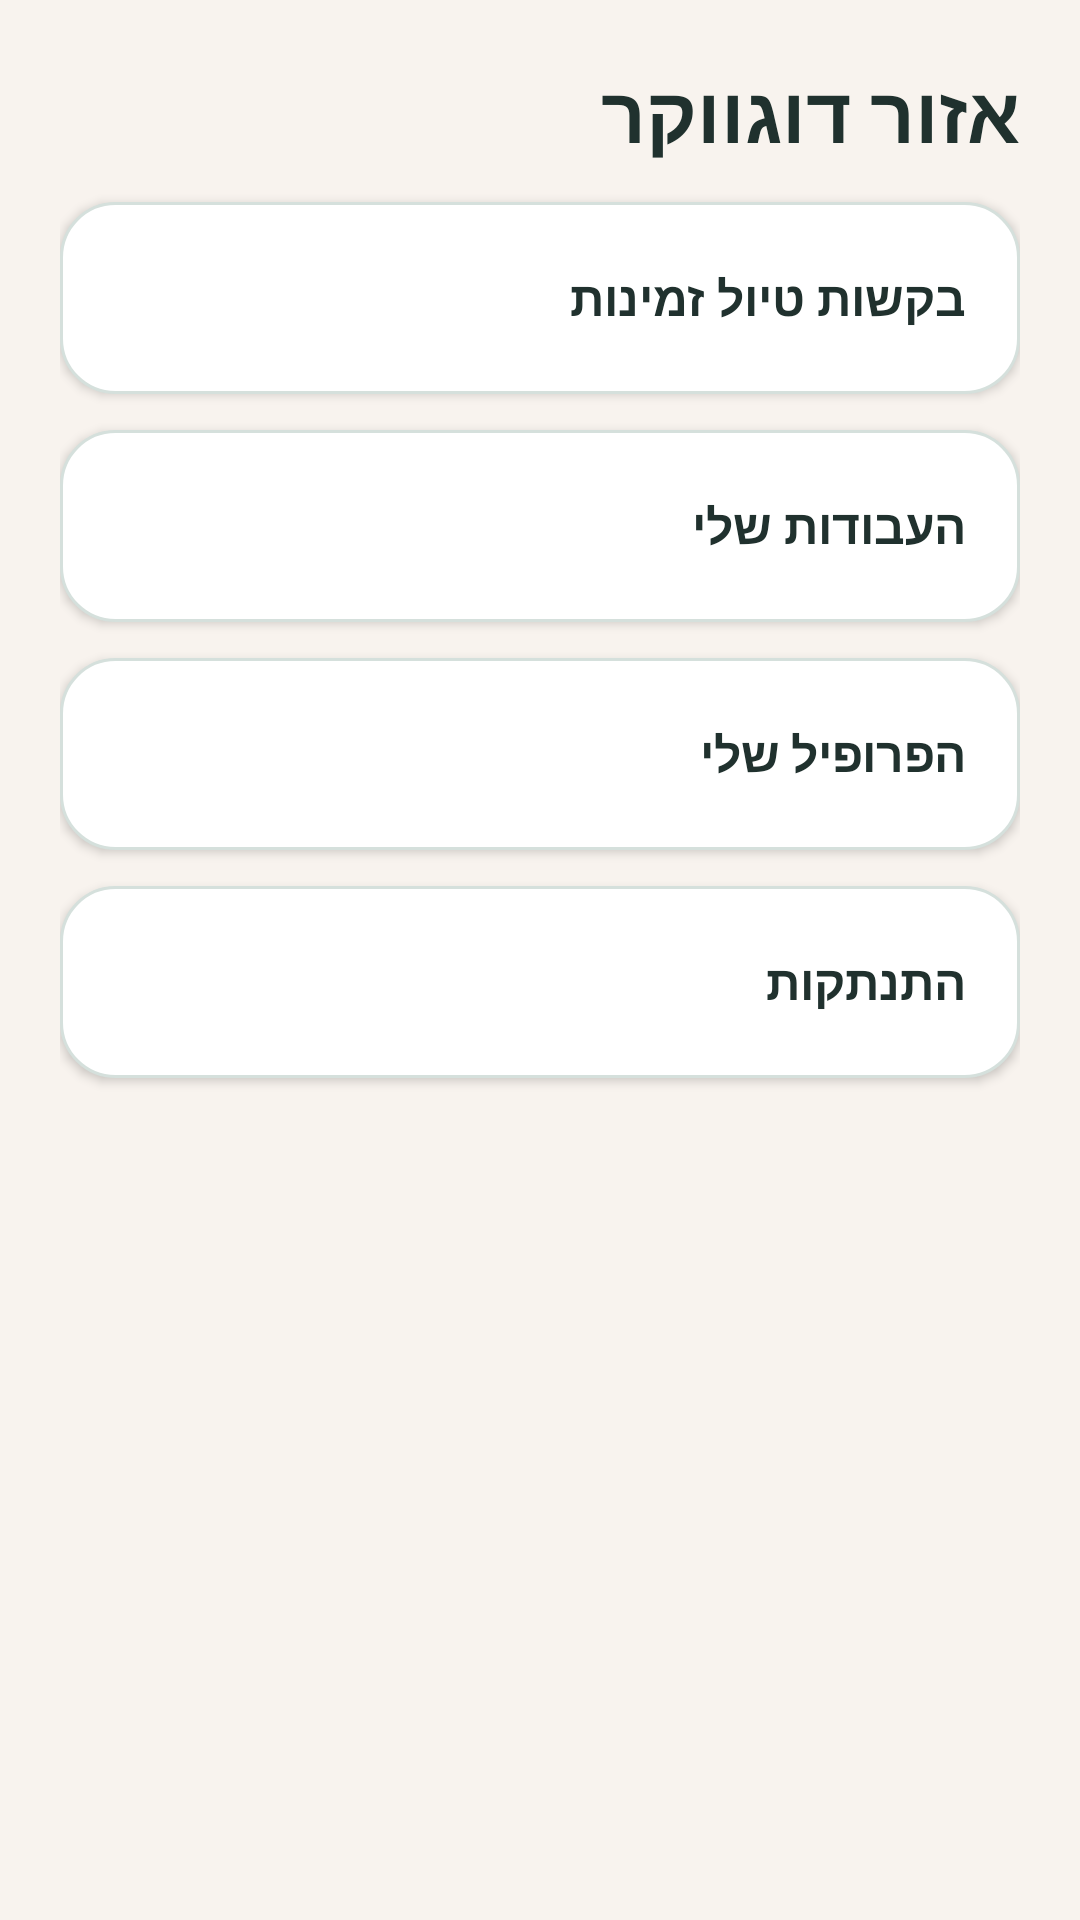

Layout XML and referenced resources for this Android screen:
<!-- AndroidManifest.xml: application theme Theme.DoggySitter -->
<!-- res/layout/activity_walker_dashboard.xml -->
<?xml version="1.0" encoding="utf-8"?>
<ScrollView xmlns:android="http://schemas.android.com/apk/res/android"
    xmlns:tools="http://schemas.android.com/tools"
    android:layout_width="match_parent"
    android:layout_height="match_parent"
    android:background="@color/ds_background"
    android:fillViewport="true"
    android:layoutDirection="rtl"
    tools:context=".activities.walker.WalkerDashboardActivity">

    <LinearLayout
        android:id="@+id/main"
        android:layout_width="match_parent"
        android:layout_height="wrap_content"
        android:orientation="vertical"
        android:padding="20dp"
        android:textDirection="rtl">

        <TextView
            style="@style/TextAppearance.DoggySitter.ScreenTitle"
            android:layout_width="match_parent"
            android:layout_height="wrap_content"
            android:text="@string/title_walker_dashboard"
            android:textAlignment="viewStart" />

        <Button
            android:id="@+id/button_available_walk_requests"
            style="@style/Widget.DoggySitter.Button.Dashboard"
            android:layout_width="match_parent"
            android:layout_height="wrap_content"
            android:layout_marginTop="12dp"
            android:text="@string/available_walk_requests" />

        <Button
            android:id="@+id/button_my_jobs"
            style="@style/Widget.DoggySitter.Button.Dashboard"
            android:layout_width="match_parent"
            android:layout_height="wrap_content"
            android:layout_marginTop="12dp"
            android:text="@string/my_jobs" />

        <Button
            android:id="@+id/button_my_profile"
            style="@style/Widget.DoggySitter.Button.Dashboard"
            android:layout_width="match_parent"
            android:layout_height="wrap_content"
            android:layout_marginTop="12dp"
            android:text="@string/my_profile" />

        <Button
            android:id="@+id/button_logout"
            style="@style/Widget.DoggySitter.Button.Dashboard"
            android:layout_width="match_parent"
            android:layout_height="wrap_content"
            android:layout_marginTop="12dp"
            android:text="@string/logout" />
    </LinearLayout>
</ScrollView>
<!-- resources referenced by this layout -->
<resources>
  <color name="ds_background">#FFF8F3EE</color>
  <string name="available_walk_requests">בקשות טיול זמינות</string>
  <string name="logout">התנתקות</string>
  <string name="my_jobs">העבודות שלי</string>
  <string name="my_profile">הפרופיל שלי</string>
  <string name="title_walker_dashboard">אזור דוגווקר</string>
  <style name="TextAppearance.DoggySitter.ScreenTitle" parent="">
          <item name="android:textColor">@color/ds_text_primary</item>
          <item name="android:textSize">26sp</item>
          <item name="android:textStyle">bold</item>
      </style>
  <style name="Widget.DoggySitter.Button.Dashboard" parent="@android:style/Widget.Button">
          <item name="android:background">@drawable/bg_dashboard_action</item>
          <item name="android:backgroundTint">@null</item>
          <item name="backgroundTint">@null</item>
          <item name="android:minHeight">64dp</item>
          <item name="android:paddingStart">18dp</item>
          <item name="android:paddingEnd">18dp</item>
          <item name="android:textAllCaps">false</item>
          <item name="android:textColor">@color/ds_button_dashboard_text</item>
          <item name="android:textSize">16sp</item>
          <item name="android:textStyle">bold</item>
          <item name="android:gravity">center_vertical|start</item>
          <item name="android:textAlignment">viewStart</item>
      </style>
  <style name="Theme.DoggySitter" parent="Base.Theme.DoggySitter" />
  <color name="ds_text_primary">#FF20312E</color>
  <!-- drawable bg_dashboard_action (drawable) -->
  <?xml version="1.0" encoding="utf-8"?>
  <ripple xmlns:android="http://schemas.android.com/apk/res/android"
      android:color="@color/ds_primary_ripple">
      <item>
          <shape android:shape="rectangle">
              <solid android:color="@color/ds_surface" />
              <stroke
                  android:width="1dp"
                  android:color="@color/ds_outline" />
              <corners android:radius="18dp" />
          </shape>
      </item>
  </ripple>
  <style name="Base.Theme.DoggySitter" parent="Theme.Material3.DayNight.NoActionBar">
          <item name="colorPrimary">@color/ds_primary</item>
          <item name="colorOnPrimary">@color/ds_on_primary</item>
          <item name="colorSecondary">@color/ds_secondary</item>
          <item name="colorSurface">@color/ds_surface</item>
          <item name="android:colorAccent">@color/ds_secondary</item>
          <item name="android:colorBackground">@color/ds_background</item>
          <item name="android:textColorPrimary">@color/ds_text_primary</item>
          <item name="android:textColorSecondary">@color/ds_text_secondary</item>
          <item name="android:navigationBarColor">@color/ds_background</item>
          <item name="android:statusBarColor">@color/ds_background</item>
          <item name="android:windowBackground">@color/ds_background</item>
          <item name="android:windowLightStatusBar">true</item>
          <item name="android:windowAnimationStyle">@style/Animation.DoggySitter.Activity</item>
      </style>
  <color name="ds_primary_ripple">#3397C5BB</color>
  <color name="ds_surface">#FFFFFFFF</color>
  <color name="ds_outline">#FFD5E0DC</color>
  <color name="ds_primary">#2F6F64</color>
  <color name="ds_on_primary">#FFFFFFFF</color>
  <color name="ds_secondary">#E08A5B</color>
  <color name="ds_text_secondary">#FF5E6D69</color>
  <style name="Animation.DoggySitter.Activity" parent="@android:style/Animation.Activity">
          <item name="android:activityOpenEnterAnimation">@anim/fade_slide_in</item>
          <item name="android:activityOpenExitAnimation">@anim/fade_out</item>
          <item name="android:activityCloseEnterAnimation">@anim/fade_in</item>
          <item name="android:activityCloseExitAnimation">@anim/fade_out</item>
      </style>
</resources>
